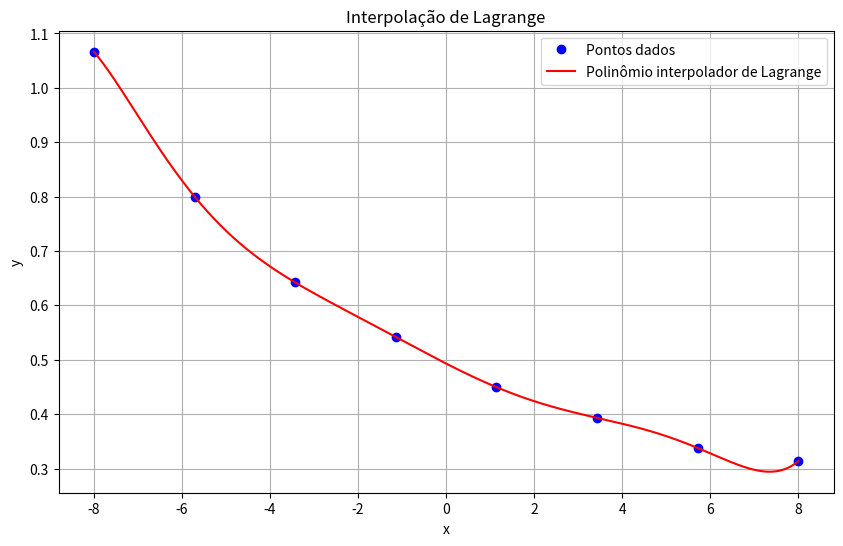

Source code (Python):
import numpy as np
import matplotlib.pyplot as plt

# Dados da tabela
x = np.array([-8, -5.71428571, -3.42857143, -1.14285714, 1.14285714, 3.42857143, 5.71428571, 8])
y = np.array([1.06635918, 0.80014487, 0.64216079, 0.54170856, 0.44962931, 0.39317197, 0.33772819, 0.31377657])

# Funções de Lagrange
def l0(x, i, x_values):
    result = 1.0
    for j in range(len(x_values)):
        if j != i:
            result *= (x - x_values[j]) / (x_values[i] - x_values[j])
    return result

def lagrange_polynomial(x, x_values, y_values):
    result = 0.0
    for i in range(len(x_values)):
        result += y_values[i] * l0(x, i, x_values)
    return result

# Calculando P(x) para os pontos x da tabela
x_values = np.linspace(-8, 8, 1000)
y_values = lagrange_polynomial(x_values, x, y)

# Plotando o gráfico
plt.figure(figsize=(10, 6))
plt.plot(x, y, 'bo', label='Pontos dados')
plt.plot(x_values, y_values, 'r-', label='Polinômio interpolador de Lagrange')
plt.title('Interpolação de Lagrange')
plt.xlabel('x')
plt.ylabel('y')
plt.legend()
plt.grid(True)
plt.savefig('polinomio_interpolador_lagrange.png')
plt.show()
